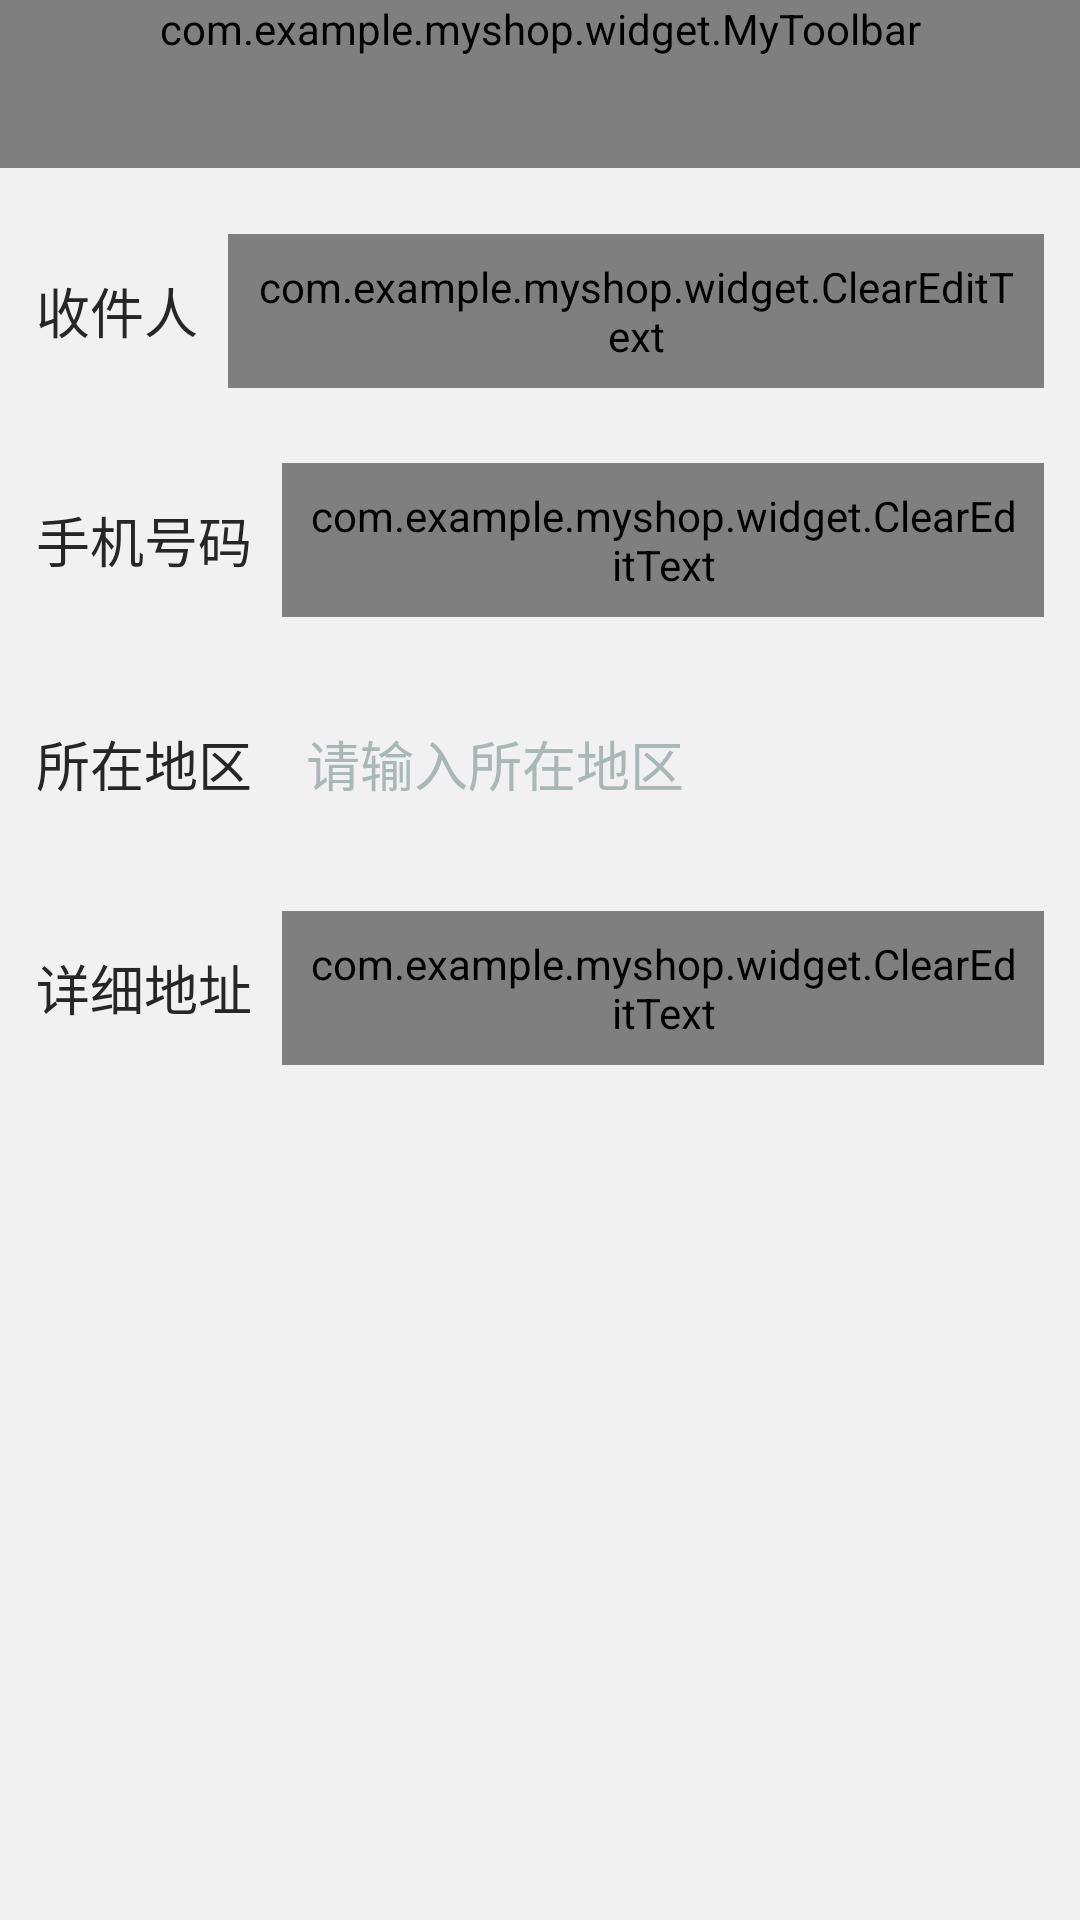

Here is an Android app screen rendered from its layout file. Give the layout XML and the strings, colors and styles it references.
<!-- AndroidManifest.xml: application theme AppTheme -->
<!-- res/layout/activity_create_addr.xml -->
<?xml version="1.0" encoding="utf-8"?>
<LinearLayout
    xmlns:android="http://schemas.android.com/apk/res/android"
    xmlns:tools="http://schemas.android.com/tools"
    xmlns:app="http://schemas.android.com/apk/res-auto"
    android:orientation="vertical"
    android:layout_width="match_parent"
    android:layout_height="match_parent"
    android:background="@color/bg_color"
    tools:context="com.example.myshop.activity.AddrListActivity">

    <com.example.myshop.widget.MyToolbar
        android:id="@+id/toolbar"
        android:layout_width="match_parent"
        android:layout_height="wrap_content"
        android:background="?attr/colorPrimary"
        android:minHeight="?attr/actionBarSize"
        app:isShowTitle="true"
        app:title="@string/addr_title"
        app:rightButtonText="保存"
        app:leftButtonIcon="@mipmap/ic_action_back"/>

    <LinearLayout
        android:layout_width="match_parent"
        android:layout_height="wrap_content"
        android:layout_marginTop="10dp"
        android:padding="12dp">

        <TextView
            android:layout_width="wrap_content"
            android:layout_height="wrap_content"
            android:text="收件人"
            android:textSize="18sp"
            android:textColor="@color/txt_addr_userColor"
            android:layout_gravity="center_vertical"/>

        <com.example.myshop.widget.ClearEditText
            android:id="@+id/edit_name"
            style="@style/editText_base"
            android:layout_width="match_parent"
            android:layout_height="wrap_content"
            android:textSize="18sp"
            android:textColor="@color/txt_addr_userColor"
            android:hint="请输入收件人姓名"
            android:layout_marginLeft="10dp"/>

    </LinearLayout>

    <View style="@style/line_horizontal"/>

    <LinearLayout
        android:layout_width="match_parent"
        android:layout_height="wrap_content"
        android:padding="12dp">

        <TextView
            android:layout_width="wrap_content"
            android:layout_height="wrap_content"
            android:text="手机号码"
            android:textSize="18sp"
            android:textColor="@color/txt_addr_userColor"
            android:layout_gravity="center_vertical"/>

        <com.example.myshop.widget.ClearEditText
            android:id="@+id/edit_phone"
            style="@style/editText_base"
            android:layout_width="match_parent"
            android:layout_height="wrap_content"
            android:textSize="18sp"
            android:textColor="@color/txt_addr_userColor"
            android:hint="请输入手机号码"
            android:layout_marginLeft="10dp"/>

    </LinearLayout>

    <View style="@style/line_horizontal"/>

    <LinearLayout
        android:layout_width="match_parent"
        android:layout_height="wrap_content"
        android:padding="12dp">

        <TextView
            android:layout_width="wrap_content"
            android:layout_height="wrap_content"
            android:text="所在地区"
            android:textSize="18sp"
            android:textColor="@color/txt_addr_userColor"
            android:layout_gravity="center_vertical"/>

        <TextView
            android:id="@+id/txt_region"
            style="@style/editText_base"
            android:layout_width="match_parent"
            android:layout_height="wrap_content"
            android:drawableRight="@mipmap/icon_right"
            android:textSize="18sp"
            android:textColor="@color/txt_addr_userColor"
            android:hint="请输入所在地区"
            android:layout_marginLeft="10dp"/>

    </LinearLayout>

    <View style="@style/line_horizontal"/>

    <LinearLayout
        android:layout_width="match_parent"
        android:layout_height="wrap_content"
        android:padding="12dp">

        <TextView
            android:layout_width="wrap_content"
            android:layout_height="wrap_content"
            android:text="详细地址"
            android:textSize="18sp"
            android:textColor="@color/txt_addr_userColor"
            android:layout_gravity="center_vertical"/>

        <com.example.myshop.widget.ClearEditText
            android:id="@+id/edit_address"
            style="@style/editText_base"
            android:layout_width="match_parent"
            android:layout_height="wrap_content"
            android:drawableRight="@mipmap/icon_right"
            android:textSize="18sp"
            android:textColor="@color/txt_addr_userColor"
            android:hint="请输入详细地址"
            android:layout_marginLeft="10dp"/>

    </LinearLayout>

    <View style="@style/line_horizontal"/>
</LinearLayout>
<!-- resources referenced by this layout -->
<resources>
  <color name="bg_color">#f1f1f1</color>
  <color name="txt_addr_userColor">#262627</color>
  <string name="addr_title">地址管理</string>
  <style name="editText_base">
          <item name="android:textSize">16sp</item>
          <item name="android:padding">8dp</item>
          <item name="android:minHeight">@dimen/normalButtonHeight</item>
          <item name="android:textColor">@color/black</item>
          <item name="android:textColorHint">@color/border_color</item>
          <item name="android:gravity">center_vertical</item>
          <item name="android:background">@null</item>
      </style>
  <style name="line_horizontal" parent="line">
  
          <item name="android:layout_width">match_parent</item>
          <item name="android:layout_height">1dp</item>
  
      </style>
  <style name="AppTheme" parent="Theme.AppCompat.Light.DarkActionBar">
          
          <item name="colorPrimary">@color/colorPrimary</item>
          <item name="colorPrimaryDark">@color/colorPrimaryDark</item>
          <item name="colorAccent">@color/colorAccent</item>
  
          <item name="android:windowActionBar">false</item>
          <item name="android:windowNoTitle">true</item>
  
          <item name="windowActionBar">false</item>
          <item name="windowNoTitle">true</item>
      </style>
  <dimen name="normalButtonHeight">48.0dip</dimen>
  <color name="black">#000</color>
  <color name="border_color">#a9b7b7</color>
  <style name="line">
          <item name="android:background">@color/bg_color</item>
      </style>
  <color name="colorPrimary">#eb4f38</color>
  <color name="colorPrimaryDark">#009688</color>
  <color name="colorAccent">#FF4081</color>
</resources>
